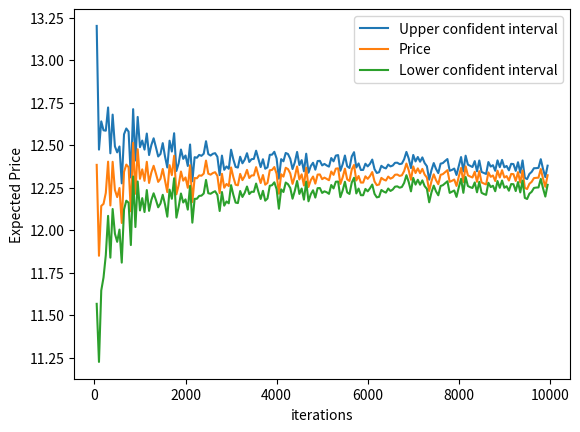

Recreate this plot in Python.
import numpy as np
import matplotlib.pyplot as plt


r = 0.1
sigma = 0.3
T = 1
S0 = 100

##### Calcul de l'espérance

def esperance(r = 0.1, sigma = 0.3, T = 1, S0 = 100):
	return ((np.exp(r*T)-1)*S0)/(r*T)



##### Calcul de la variance

def variance(r = 0.1, sigma = 0.3, T = 1, S0 = 100):
	temp1 = (2*S0**2/((T**2)*(r+sigma**2)))
	temp2 = (np.exp((2*r+sigma**2)*T)-1)/(2*r+sigma**2)
	temp3 = (np.exp(r*T)-1)/r
	temp = temp1 * (temp2 - temp3)
	return temp - (((np.exp(r*T)-1)*S0)/(r*T))**2

def ecarttype(r = 0.1, sigma = 0.3, T = 1, S0 = 100):
	return np.sqrt(variance(r, sigma, T, S0))


esp = esperance()
var = variance()
EC = ecarttype()

mulog = np.log(esp**2/np.sqrt(var + esp**2))
sigmalog = np.log(1 + (var/(esp**2)))


##### Monte Carlo pour lognormale

##e K = 0.9 S0

def Monte_Carlo(iterations = 10, K = 90, T = 1, r = 0.1):
    lognorm = np.random.lognormal(mulog, sigmalog, iterations)
    Price = np.exp(-r*T) * np.maximum(lognorm - K, 0)
    std = np.std(Price)
    mean = np.mean(Price)
    ##print(Price, std, mean)
    return mean+(1.96*std/np.sqrt(iterations)), mean, mean-(1.96*std/np.sqrt(iterations))


L = list(range(200))
L = [e*50  for e in L]


## Convergence en racine n.
Monte_Carlo_u = [Monte_Carlo(iterations=e) for e in L]
t = plt.plot(L, Monte_Carlo_u)
plt.legend(iter(t), ( 'Upper confident interval', 'Price', 'Lower confident interval'))
plt.xlabel('iterations')
plt.ylabel('Expected Price')
plt.show()





##### Monte Carlo en discrétisant












